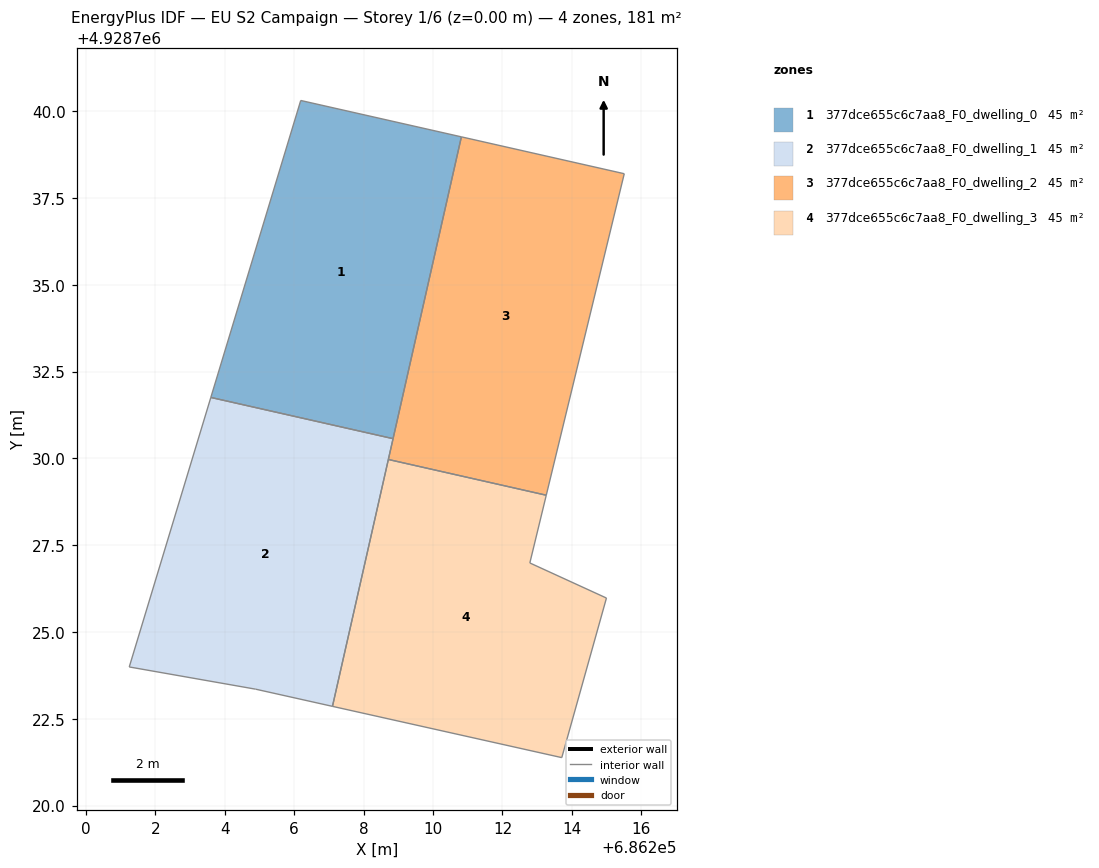
=== STOREY PLAN SPEC (per zone: floor XY polygon, exterior-wall plan segments, windows/doors) ===
zone 1: 377dce655c6c7aa8_F0_dwelling_0  (45.1 m²)
  floor: (686210.82, 4928739.26) (686208.85, 4928730.57) (686203.60, 4928731.76) (686206.19, 4928740.31)
  interior walls: 4
zone 2: 377dce655c6c7aa8_F0_dwelling_1  (45.1 m²)
  floor: (686208.85, 4928730.57) (686207.10, 4928722.86) (686204.89, 4928723.35) (686201.25, 4928723.99) (686203.60, 4928731.76)
  interior walls: 5
zone 3: 377dce655c6c7aa8_F0_dwelling_2  (45.1 m²)
  floor: (686215.51, 4928738.20) (686213.26, 4928728.94) (686208.71, 4928729.97) (686210.82, 4928739.26)
  interior walls: 4
zone 4: 377dce655c6c7aa8_F0_dwelling_3  (45.1 m²)
  floor: (686213.26, 4928728.94) (686212.79, 4928726.99) (686215.00, 4928725.98) (686213.71, 4928721.38) (686207.10, 4928722.86) (686208.71, 4928729.97)
  interior walls: 6

=== DERIVED (storey summary) ===
Building: EU S2 Campaign
Storey: 1 of 6  (floor level z = 0.00 m)
Storey gross floor area: 180.6 m²
Zones on this storey: 4
  - 377dce655c6c7aa8_F0_dwelling_0: floor 45.1 m²
  - 377dce655c6c7aa8_F0_dwelling_1: floor 45.1 m²
  - 377dce655c6c7aa8_F0_dwelling_2: floor 45.1 m²
  - 377dce655c6c7aa8_F0_dwelling_3: floor 45.1 m²
Zone adjacency (shared interzone walls):
  - 377dce655c6c7aa8_F0_dwelling_0 ↔ 377dce655c6c7aa8_F0_dwelling_1
  - 377dce655c6c7aa8_F0_dwelling_2 ↔ 377dce655c6c7aa8_F0_dwelling_3